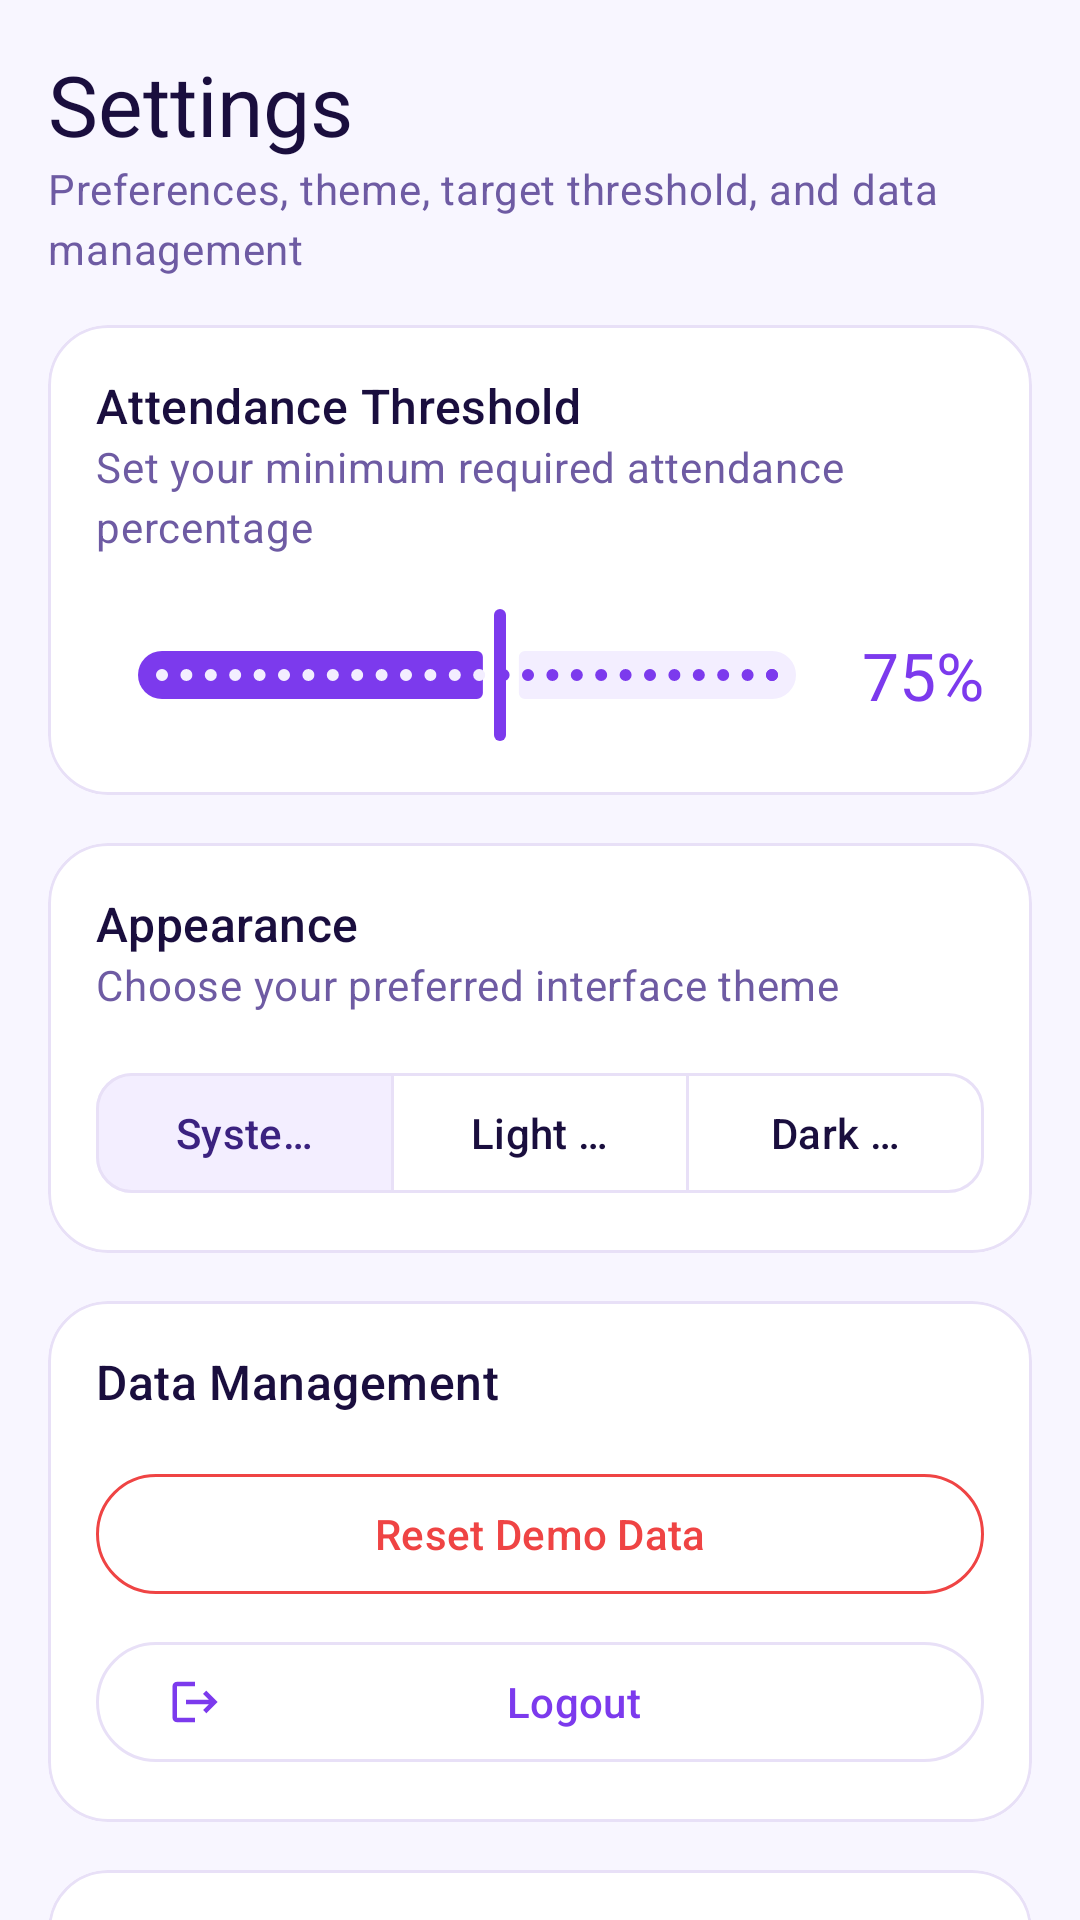

Here is an Android app screen rendered from its layout file. Give the layout XML and the strings, colors and styles it references.
<!-- AndroidManifest.xml: application theme Theme.BlueStone -->
<!-- res/layout/fragment_settings.xml -->
<?xml version="1.0" encoding="utf-8"?>
<androidx.core.widget.NestedScrollView xmlns:android="http://schemas.android.com/apk/res/android"
    xmlns:app="http://schemas.android.com/apk/res-auto"
    android:layout_width="match_parent"
    android:layout_height="match_parent"
    android:fillViewport="true"
    android:background="@color/background">

    <LinearLayout
        android:layout_width="match_parent"
        android:layout_height="wrap_content"
        android:orientation="vertical"
        android:padding="@dimen/screen_padding">

        <LinearLayout
            android:layout_width="match_parent"
            android:layout_height="wrap_content"
            android:orientation="vertical"
            android:layout_gravity="center_horizontal">

            <TextView
                style="@style/TextAppearance.BlueStone.HeadlineMedium"
                android:layout_width="wrap_content"
                android:layout_height="wrap_content"
                android:text="@string/settings" />

            <TextView
                style="@style/TextAppearance.BlueStone.BodyMedium"
                android:layout_width="wrap_content"
                android:layout_height="wrap_content"
                android:text="Preferences, theme, target threshold, and data management" />

            
            <com.google.android.material.card.MaterialCardView
                style="@style/Widget.BlueStone.CardView"
                android:layout_width="match_parent"
                android:layout_height="wrap_content"
                android:layout_marginTop="@dimen/spacing_md">

                <LinearLayout
                    android:layout_width="match_parent"
                    android:layout_height="wrap_content"
                    android:orientation="vertical">

                    <TextView
                        style="@style/TextAppearance.BlueStone.TitleMedium"
                        android:layout_width="wrap_content"
                        android:layout_height="wrap_content"
                        android:text="@string/attendance_threshold" />

                    <TextView
                        style="@style/TextAppearance.BlueStone.BodyMedium"
                        android:layout_width="wrap_content"
                        android:layout_height="wrap_content"
                        android:text="Set your minimum required attendance percentage" />

                    <LinearLayout
                        android:layout_width="match_parent"
                        android:layout_height="wrap_content"
                        android:orientation="horizontal"
                        android:gravity="center_vertical"
                        android:layout_marginTop="@dimen/spacing_md">

                        <com.google.android.material.slider.Slider
                            android:id="@+id/slider_threshold"
                            android:layout_width="0dp"
                            android:layout_height="wrap_content"
                            android:layout_weight="1"
                            android:valueFrom="50"
                            android:valueTo="95"
                            android:stepSize="1"
                            android:value="75" />

                        <TextView
                            android:id="@+id/tv_threshold_value"
                            style="@style/TextAppearance.BlueStone.TitleLarge"
                            android:layout_width="wrap_content"
                            android:layout_height="wrap_content"
                            android:layout_marginStart="@dimen/spacing_sm"
                            android:textColor="@color/primary"
                            android:text="75%" />
                    </LinearLayout>

                </LinearLayout>

            </com.google.android.material.card.MaterialCardView>

            
            <com.google.android.material.card.MaterialCardView
                style="@style/Widget.BlueStone.CardView"
                android:layout_width="match_parent"
                android:layout_height="wrap_content"
                android:layout_marginTop="@dimen/spacing_md">

                <LinearLayout
                    android:layout_width="match_parent"
                    android:layout_height="wrap_content"
                    android:orientation="vertical">

                    <TextView
                        style="@style/TextAppearance.BlueStone.TitleMedium"
                        android:layout_width="wrap_content"
                        android:layout_height="wrap_content"
                        android:text="@string/appearance" />

                    <TextView
                        style="@style/TextAppearance.BlueStone.BodyMedium"
                        android:layout_width="wrap_content"
                        android:layout_height="wrap_content"
                        android:text="Choose your preferred interface theme" />

                    <com.google.android.material.button.MaterialButtonToggleGroup
                        android:id="@+id/toggle_theme"
                        android:layout_width="match_parent"
                        android:layout_height="wrap_content"
                        android:layout_marginTop="@dimen/spacing_md"
                        app:checkedButton="@id/btn_theme_system"
                        app:singleSelection="true">

                        <com.google.android.material.button.MaterialButton
                            android:id="@+id/btn_theme_system"
                            style="@style/Widget.BlueStone.ToggleButton"
                            android:layout_width="0dp"
                            android:layout_height="wrap_content"
                            android:layout_weight="1"
                            android:text="@string/system_default" />

                        <com.google.android.material.button.MaterialButton
                            android:id="@+id/btn_theme_light"
                            style="@style/Widget.BlueStone.ToggleButton"
                            android:layout_width="0dp"
                            android:layout_height="wrap_content"
                            android:layout_weight="1"
                            android:text="@string/light_mode" />

                        <com.google.android.material.button.MaterialButton
                            android:id="@+id/btn_theme_dark"
                            style="@style/Widget.BlueStone.ToggleButton"
                            android:layout_width="0dp"
                            android:layout_height="wrap_content"
                            android:layout_weight="1"
                            android:text="@string/dark_mode" />

                    </com.google.android.material.button.MaterialButtonToggleGroup>

                </LinearLayout>

            </com.google.android.material.card.MaterialCardView>

            
            <com.google.android.material.card.MaterialCardView
                style="@style/Widget.BlueStone.CardView"
                android:layout_width="match_parent"
                android:layout_height="wrap_content"
                android:layout_marginTop="@dimen/spacing_md">

                <LinearLayout
                    android:layout_width="match_parent"
                    android:layout_height="wrap_content"
                    android:orientation="vertical">

                    <TextView
                        style="@style/TextAppearance.BlueStone.TitleMedium"
                        android:layout_width="wrap_content"
                        android:layout_height="wrap_content"
                        android:text="@string/data_management" />

                    <com.google.android.material.button.MaterialButton
                        android:id="@+id/btn_reset_demo_data"
                        style="@style/Widget.BlueStone.Button.Outlined"
                        android:layout_width="match_parent"
                        android:layout_height="wrap_content"
                        android:layout_marginTop="@dimen/spacing_md"
                        android:textColor="@color/error"
                        app:strokeColor="@color/error"
                        android:text="@string/reset_demo_data" />

                    <com.google.android.material.button.MaterialButton
                        android:id="@+id/btn_logout"
                        style="@style/Widget.BlueStone.Button.Outlined"
                        android:layout_width="match_parent"
                        android:layout_height="wrap_content"
                        android:layout_marginTop="@dimen/spacing_sm"
                        android:text="@string/logout"
                        app:icon="@drawable/ic_logout" />

                </LinearLayout>

            </com.google.android.material.card.MaterialCardView>

            
            <com.google.android.material.card.MaterialCardView
                style="@style/Widget.BlueStone.CardView"
                android:layout_width="match_parent"
                android:layout_height="wrap_content"
                android:layout_marginTop="@dimen/spacing_md">

                <LinearLayout
                    android:layout_width="match_parent"
                    android:layout_height="wrap_content"
                    android:orientation="vertical">

                    <TextView
                        style="@style/TextAppearance.BlueStone.TitleMedium"
                        android:layout_width="wrap_content"
                        android:layout_height="wrap_content"
                        android:text="@string/about" />

                    <TextView
                        android:id="@+id/tv_app_version"
                        style="@style/TextAppearance.BlueStone.LabelLarge"
                        android:layout_width="wrap_content"
                        android:layout_height="wrap_content"
                        android:layout_marginTop="@dimen/spacing_xs"
                        android:text="BlueStone v1.0" />

                    <TextView
                        style="@style/TextAppearance.BlueStone.BodyMedium"
                        android:layout_width="wrap_content"
                        android:layout_height="wrap_content"
                        android:layout_marginTop="@dimen/spacing_xs"
                        android:text="@string/about_description" />

                </LinearLayout>

            </com.google.android.material.card.MaterialCardView>

        </LinearLayout>

    </LinearLayout>

</androidx.core.widget.NestedScrollView>
<!-- resources referenced by this layout -->
<resources>
  <color name="background">#F8F6FF</color>
  <color name="error">#EF4444</color>
  <color name="primary">#7C3AED</color>
  <dimen name="screen_padding">16dp</dimen>
  <dimen name="spacing_md">16dp</dimen>
  <dimen name="spacing_sm">8dp</dimen>
  <dimen name="spacing_xs">4dp</dimen>
  <string name="about">About</string>
  <string name="about_description">BlueStone is a local demo attendance tracker.\nThis is not server-backed authentication.</string>
  <string name="appearance">Appearance</string>
  <string name="attendance_threshold">Attendance Threshold</string>
  <string name="dark_mode">Dark Mode</string>
  <string name="data_management">Data Management</string>
  <string name="light_mode">Light Mode</string>
  <string name="logout">Logout</string>
  <string name="reset_demo_data">Reset Demo Data</string>
  <string name="settings">Settings</string>
  <string name="system_default">System Default</string>
  <style name="TextAppearance.BlueStone.BodyMedium" parent="TextAppearance.Material3.BodyMedium">
          <item name="android:textColor">@color/on_surface_variant</item>
      </style>
  <style name="TextAppearance.BlueStone.HeadlineMedium" parent="TextAppearance.Material3.HeadlineMedium">
          <item name="android:textColor">@color/on_background</item>
          <item name="android:fontFamily">sans-serif-medium</item>
      </style>
  <style name="TextAppearance.BlueStone.LabelLarge" parent="TextAppearance.Material3.LabelLarge">
          <item name="android:textColor">@color/on_surface</item>
      </style>
  <style name="TextAppearance.BlueStone.TitleLarge" parent="TextAppearance.Material3.TitleLarge">
          <item name="android:textColor">@color/on_background</item>
          <item name="android:fontFamily">sans-serif-medium</item>
      </style>
  <style name="TextAppearance.BlueStone.TitleMedium" parent="TextAppearance.Material3.TitleMedium">
          <item name="android:textColor">@color/on_background</item>
      </style>
  <style name="Widget.BlueStone.ToggleButton" parent="Widget.Material3.Button.OutlinedButton">
          <item name="cornerRadius">12dp</item>
          <item name="android:minHeight">48dp</item>
          <item name="android:textAllCaps">false</item>
      </style>
  <color name="on_surface_variant">#6E5BA3</color>
  <color name="on_background">#1A0E3E</color>
  <color name="on_surface">#1A0E3E</color>
  <color name="outline">#E8E0F7</color>
  <color name="surface">#FFFFFF</color>
  <color name="on_primary">#FFFFFF</color>
  <color name="primary_container">#EDE9FE</color>
  <color name="on_primary_container">#2D1B69</color>
  <color name="secondary">#8B5CF6</color>
  <color name="on_secondary">#FFFFFF</color>
  <color name="secondary_container">#F3EEFF</color>
  <color name="on_secondary_container">#3B2280</color>
  <color name="on_error">#FFFFFF</color>
  <color name="error_container">#FEE2E2</color>
  <color name="on_error_container">#7F1D1D</color>
  <color name="surface_variant">#F3EEFF</color>
  <color name="outline_variant">#D4C8EF</color>
  <style name="ShapeAppearance.BlueStone.SmallComponent" parent="ShapeAppearance.Material3.SmallComponent">
          <item name="cornerSize">8dp</item>
      </style>
  <style name="ShapeAppearance.BlueStone.MediumComponent" parent="ShapeAppearance.Material3.MediumComponent">
          <item name="cornerSize">12dp</item>
      </style>
  <style name="ShapeAppearance.BlueStone.LargeComponent" parent="ShapeAppearance.Material3.LargeComponent">
          <item name="cornerSize">16dp</item>
      </style>
  <style name="Widget.BlueStone.Button" parent="Widget.Material3.Button">
          <item name="cornerRadius">20dp</item>
          <item name="android:minHeight">48dp</item>
          <item name="android:textAllCaps">false</item>
      </style>
</resources>
